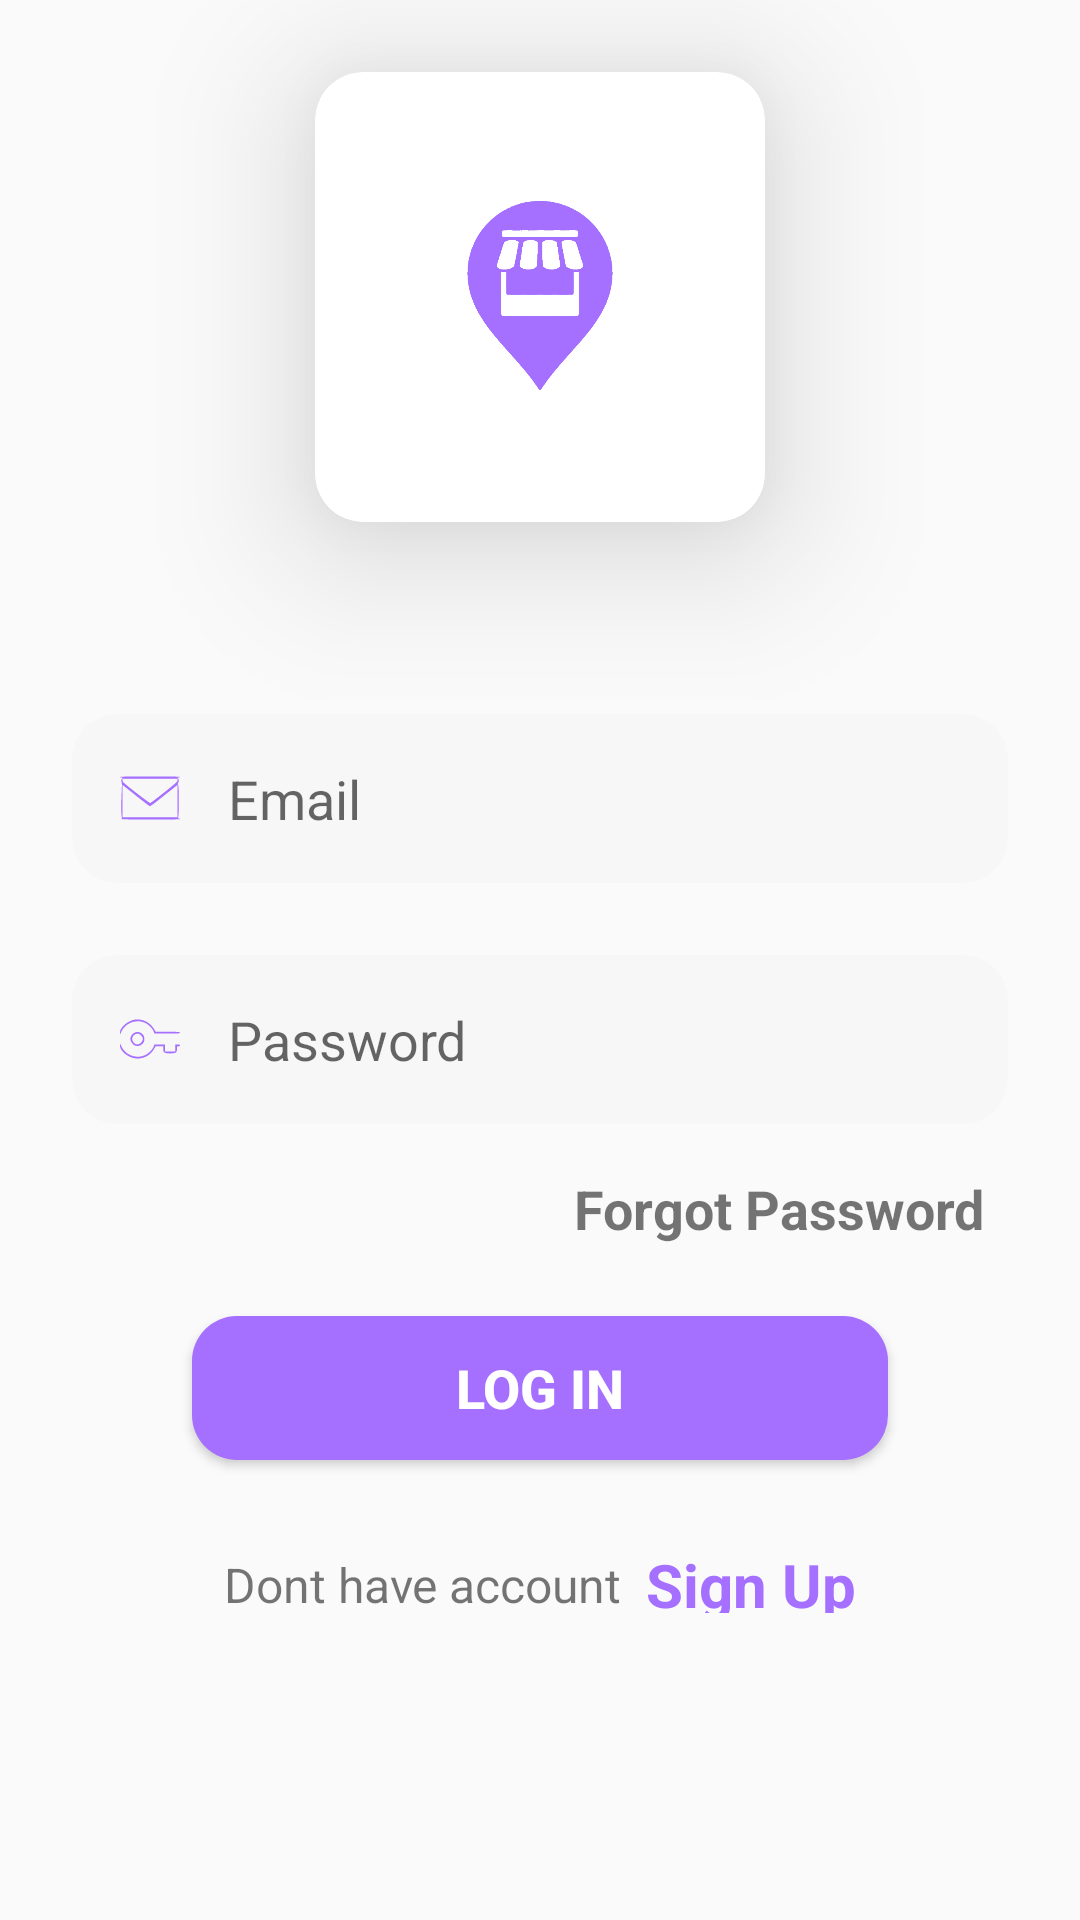

Layout XML and referenced resources for this Android screen:
<!-- AndroidManifest.xml: application theme AppTheme -->
<!-- res/layout/activity_login.xml -->
<?xml version="1.0" encoding="utf-8"?>
<androidx.constraintlayout.widget.ConstraintLayout xmlns:android="http://schemas.android.com/apk/res/android"
    xmlns:app="http://schemas.android.com/apk/res-auto"
    xmlns:tools="http://schemas.android.com/tools"
    android:id="@+id/login_container"
    android:layout_width="match_parent"
    android:layout_height="match_parent"
    tools:context=".ui.login.LoginActivity">

    <ProgressBar
        android:id="@+id/login_progressBar"
        android:visibility="gone"
        android:layout_width="wrap_content"
        android:layout_height="wrap_content"
        android:indeterminate="true"
        android:indeterminateDrawable="@drawable/primary_color_progress_bar"
        app:layout_constraintBottom_toBottomOf="parent"
        app:layout_constraintEnd_toEndOf="parent"
        app:layout_constraintStart_toStartOf="parent"
        app:layout_constraintTop_toTopOf="parent" />

    <androidx.cardview.widget.CardView
        android:id="@+id/card_logo"
        android:layout_width="wrap_content"
        android:layout_height="wrap_content"
        android:layout_marginTop="24dp"
        android:layout_marginBottom="16dp"
        app:cardBackgroundColor="@color/white_color"
        app:cardCornerRadius="16dp"
        app:cardElevation="30dp"
        app:layout_constraintBottom_toTopOf="@+id/email_login_editText"
        app:layout_constraintEnd_toEndOf="parent"
        app:layout_constraintStart_toStartOf="parent"
        app:layout_constraintTop_toTopOf="parent">

        <ImageView
            android:id="@+id/logo_imageView"
            android:layout_width="150dp"
            android:layout_height="150dp"
            android:contentDescription="Logo"
            android:padding="16dp"
            android:src="@drawable/ecommerce_logo"
            tools:ignore="HardcodedText" />
    </androidx.cardview.widget.CardView>

    <EditText
        android:id="@+id/email_login_editText"
        android:layout_width="match_parent"
        android:layout_height="wrap_content"
        android:layout_marginStart="24dp"
        android:layout_marginTop="64dp"
        android:layout_marginEnd="24dp"
        android:background="@drawable/rectangle_shape_grey"
        android:drawableStart="@drawable/ic_email"
        android:drawablePadding="16dp"
        android:hint="@string/email"
        android:importantForAutofill="no"
        android:inputType="textEmailAddress"
        android:padding="16dp"
        android:textSize="18sp"
        app:layout_constraintEnd_toEndOf="parent"
        app:layout_constraintStart_toStartOf="parent"
        app:layout_constraintTop_toBottomOf="@id/card_logo" />

    <EditText
        android:id="@+id/password_login_editText"
        android:layout_width="match_parent"
        android:layout_height="wrap_content"
        android:layout_marginStart="24dp"
        android:layout_marginTop="24dp"
        android:layout_marginEnd="24dp"
        android:layout_marginBottom="24dp"
        android:background="@drawable/rectangle_shape_grey"
        android:drawableStart="@drawable/ic_pass"
        android:drawablePadding="16dp"
        android:hint="@string/password"
        android:importantForAutofill="no"
        android:inputType="textWebPassword"
        android:padding="16dp"
        android:textSize="18sp"
        app:layout_constraintEnd_toEndOf="parent"
        app:layout_constraintTop_toBottomOf="@id/email_login_editText" />

    <TextView
        android:id="@+id/forget_password_login_textView"
        android:layout_width="match_parent"
        android:layout_height="wrap_content"
        android:layout_marginTop="16dp"
        android:layout_marginEnd="32dp"
        android:gravity="end"
        android:text="@string/forgot_password"
        android:textSize="18sp"
        android:textStyle="bold"
        app:layout_constraintEnd_toEndOf="parent"
        app:layout_constraintTop_toBottomOf="@id/password_login_editText" />

    <Button
        android:id="@+id/login_button"
        android:layout_width="match_parent"
        android:layout_height="wrap_content"
        android:layout_margin="64dp"
        android:background="@drawable/rectangle_shape_moov"
        android:padding="8dp"
        android:text="@string/log_in"
        android:textColor="@color/white_color"
        android:textSize="18sp"
        android:textStyle="bold"
        app:layout_constraintEnd_toEndOf="parent"
        app:layout_constraintStart_toStartOf="parent"
        app:layout_constraintTop_toBottomOf="@id/password_login_editText" />

    <LinearLayout
        android:id="@+id/linear_layout"
        android:layout_width="match_parent"
        android:layout_height="wrap_content"
        android:layout_marginTop="16dp"
        android:gravity="center"
        android:orientation="horizontal"
        app:layout_constraintEnd_toEndOf="parent"
        app:layout_constraintStart_toStartOf="parent"
        app:layout_constraintTop_toBottomOf="@id/login_button">

        <TextView
            android:layout_width="wrap_content"
            android:layout_height="wrap_content"
            android:layout_marginTop="8dp"
            android:layout_marginEnd="4dp"
            android:text="@string/dont_have_account"
            android:textSize="16sp" />

        <TextView
            android:id="@+id/signUp_login_textView"
            android:layout_width="wrap_content"
            android:layout_height="wrap_content"
            android:layout_marginStart="4dp"
            android:layout_marginTop="8dp"
            android:text="@string/register_now"
            android:textColor="@color/colorPrimary"
            android:textSize="20sp"
            android:textStyle="bold" />

    </LinearLayout>


</androidx.constraintlayout.widget.ConstraintLayout>
<!-- resources referenced by this layout -->
<resources>
  <color name="colorPrimary">#a56fff</color>
  <color name="white_color">#ffffff</color>
  <!-- drawable ic_email (drawable) -->
  <vector xmlns:android="http://schemas.android.com/apk/res/android"
      android:width="20dp"
      android:height="20dp"
      android:viewportWidth="100"
      android:viewportHeight="100">
    <path
        android:pathData="M0,15c0,0.5 1.2,1 2.6,1 2.3,-0 2.4,0.1 1,1.6 -1.7,1.7 -2.1,4.5 -0.8,5.9 0.5,0.6 0.5,7.1 0.1,14.5 -1.1,20.4 -1,41.9 0.1,44.1 0.9,1.6 0.7,2.1 -1.2,2.9 -1.5,0.5 16.3,0.9 48,0.9 32.8,0.1 50.2,-0.2 50.2,-0.9 0,-0.6 -1,-1 -2.2,-1 -1.7,-0 -1.9,-0.3 -1,-1.2 1.7,-1.7 1.7,-52.9 0,-54.6 -1,-1 -1,-1.7 0,-3.2 1.7,-2.8 1.5,-6.7 -0.6,-7.9 -1.4,-0.9 -1.3,-1 1.1,-1.1 1.5,-0 2.7,-0.5 2.7,-1 0,-0.7 -17.3,-1 -50,-1 -32.7,-0 -50,0.3 -50,1zM96,20.5c0,2.1 -3.9,5.6 -22.2,20.1 -12.1,9.7 -22.7,17.7 -23.5,17.8 -0.7,-0 -11.4,-7.8 -23.8,-17.4 -19.3,-15.1 -22.4,-17.9 -22.4,-20.3l-0.1,-2.7 46,-0 46,-0 0,2.5zM49.4,63.6c0.7,0.3 5.9,-3.2 11.7,-7.8 5.7,-4.5 15.9,-12.7 22.7,-18l12.2,-9.8 0,27 0,27 -46,-0 -46,-0 0,-27 0,-27 22.1,17.6c12.1,9.6 22.6,17.7 23.3,18z"
        android:fillColor="#a56fff"
        android:strokeColor="#00000000"/>
  </vector>
  <!-- drawable rectangle_shape_grey (drawable) -->
  <?xml version="1.0" encoding="utf-8"?>
  <shape xmlns:android="http://schemas.android.com/apk/res/android"
      android:shape="rectangle"
      android:padding="10dp"
      >
  
      <solid android:color="@color/cardview_shadow_end_color" />
      />
      <corners
          android:bottomRightRadius="15dp"
          android:bottomLeftRadius="15dp"
          android:topLeftRadius="15dp"
          android:topRightRadius="15dp"
          />
  </shape>
  <!-- drawable rectangle_shape_moov (drawable) -->
  <?xml version="1.0" encoding="utf-8"?>
  <shape xmlns:android="http://schemas.android.com/apk/res/android"
      android:shape="rectangle"
      android:padding="10dp">
  
      <solid android:color="@color/moov_color" />
      <corners
          android:bottomRightRadius="15dp"
          android:bottomLeftRadius="15dp"
          android:topLeftRadius="15dp"
          android:topRightRadius="15dp" />
  </shape>
  <string name="dont_have_account">Dont have account</string>
  <string name="email">Email</string>
  <string name="forgot_password">Forgot Password</string>
  <string name="log_in">Log In</string>
  <string name="password">Password</string>
  <string name="register_now">Sign Up</string>
  <style name="AppTheme" parent="Theme.AppCompat.Light.NoActionBar">
          
          <item name="colorPrimary">@color/colorPrimary</item>
          <item name="colorPrimaryDark">@color/colorPrimaryDark</item>
          <item name="colorAccent">@color/colorAccent</item>
      </style>
  <color name="moov_color">#a56fff</color>
  <color name="colorPrimaryDark">#3700B3</color>
  <color name="colorAccent">#03DAC5</color>
</resources>
